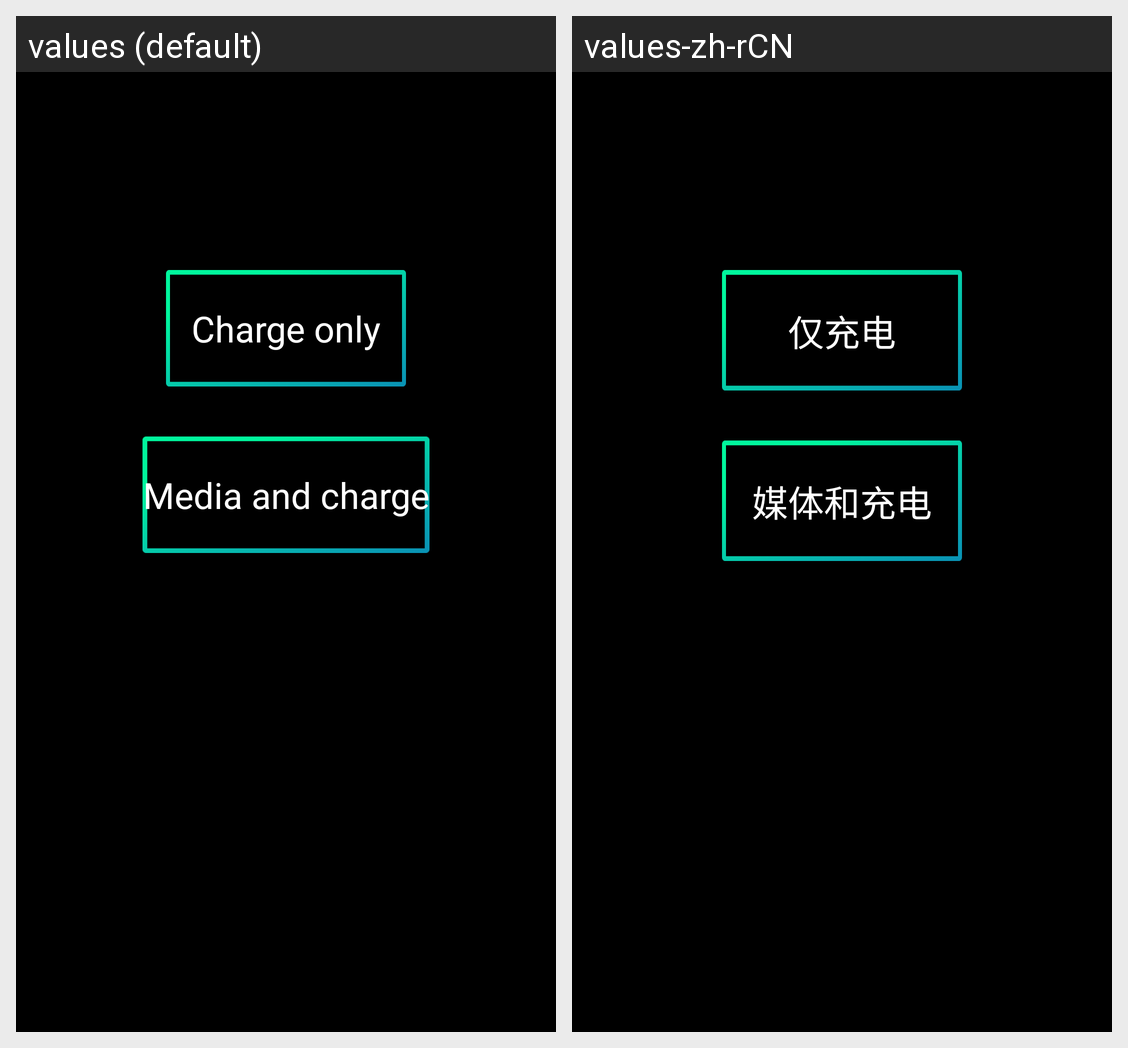

Here is an Android app screen in its default locale and in the app's own translations. Write out the translated-string differences for the strings that appear on this screen.
Android screen res/layout/usb_connect_view.xml rendered under 2 locales, left to right: values (default), values-zh-rCN. Device: Nexus 5 (rendered at 1080×1920; each locale shown at half size, 540×960, under a caption strip naming it); theme AppTheme.
Strings drawn on this screen, with the default value and each locale's value (text and hints the layout hard-codes, and strings that could not be matched under every locale, appear in the picture but are not listed):

charge_only
  values: Charge only
  values-zh-rCN: 仅充电

media_charge
  values: Media and charge
  values-zh-rCN: 媒体和充电
